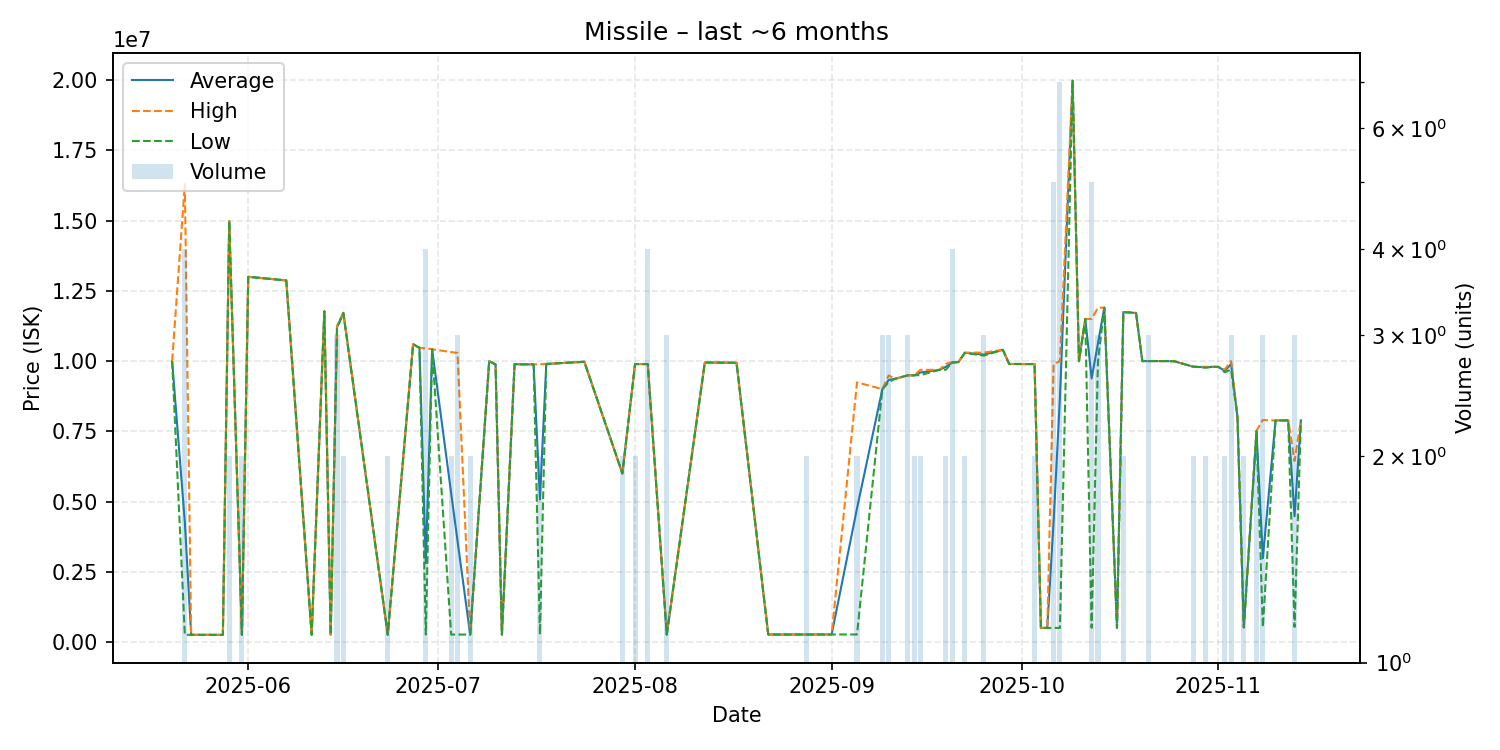

Source data for this figure (header and first rows):
date, average, highest, lowest, order_count, volume
2025-05-20, 10000000, 10000000, 10000000, 1, 1
2025-05-22, 4265500, 16300000, 254000, 2, 4
2025-05-23, 254000, 254000, 254000, 1, 1
2025-05-25, 254000, 254000, 254000, 1, 1
2025-05-28, 252700, 252700, 252700, 1, 1
2025-05-29, 14980000, 14980000, 14980000, 2, 2
2025-05-31, 255150, 255200, 255100, 2, 2
2025-06-01, 13000000, 13000000, 13000000, 1, 1
2025-06-07, 12870000, 12870000, 12870000, 1, 1
2025-06-11, 256600, 256600, 256600, 1, 1
2025-06-13, 11770000, 11770000, 11770000, 1, 1
2025-06-14, 257900, 257900, 257900, 1, 1
2025-06-15, 11203333, 11260000, 11175000, 3, 3
2025-06-16, 11715000, 11720000, 11710000, 2, 2
2025-06-23, 259800, 259800, 259800, 2, 2
2025-06-27, 10600000, 10600000, 10600000, 1, 1
2025-06-28, 10470000, 10470000, 10470000, 1, 1
2025-06-29, 2809925, 10450000, 263300, 3, 4
2025-06-30, 10420000, 10420000, 10420000, 1, 1
2025-07-03, 5291800, 10320000, 263600, 2, 2
2025-07-04, 3605667, 10290000, 263500, 2, 3
2025-07-06, 263500, 263500, 263500, 1, 2
2025-07-09, 9998000, 9998000, 9998000, 1, 1
2025-07-10, 9880000, 9880000, 9880000, 1, 1
2025-07-11, 263200, 263200, 263200, 1, 1
2025-07-13, 9888000, 9888000, 9888000, 1, 1
2025-07-15, 9882000, 9882000, 9882000, 1, 1
2025-07-16, 9883000, 9883000, 9883000, 1, 1
2025-07-17, 5076050, 9889000, 263100, 2, 2
2025-07-18, 9897000, 9897000, 9897000, 1, 1
2025-07-24, 9976000, 9976000, 9976000, 1, 1
2025-07-30, 5999500, 6000000, 5999000, 2, 2
2025-08-01, 9892500, 9893000, 9892000, 2, 2
2025-08-03, 9894500, 9897000, 9892000, 4, 4
2025-08-06, 264700, 264700, 264700, 1, 3
2025-08-12, 9946000, 9946000, 9946000, 1, 1
2025-08-13, 9947000, 9947000, 9947000, 1, 1
2025-08-17, 9939000, 9939000, 9939000, 1, 1
2025-08-22, 265400, 265400, 265400, 1, 1
2025-08-23, 265000, 265000, 265000, 1, 1
2025-08-28, 266000, 266000, 266000, 1, 2
2025-09-01, 267000, 267000, 267000, 1, 1
2025-09-05, 4754550, 9242000, 267100, 2, 2
2025-09-09, 8998667, 8999500, 8997000, 3, 3
2025-09-10, 9328333, 9490000, 9247500, 3, 3
2025-09-11, 9368000, 9368000, 9368000, 1, 1
2025-09-13, 9490667, 9492000, 9490000, 3, 3
2025-09-14, 9491500, 9493000, 9490000, 2, 2
2025-09-15, 9594000, 9688000, 9500000, 2, 2
2025-09-18, 9687000, 9687000, 9687000, 1, 1
2025-09-19, 9794000, 9900000, 9688000, 2, 2
2025-09-20, 9942000, 9966000, 9941000, 4, 4
2025-09-21, 9967000, 9967000, 9967000, 1, 1
2025-09-22, 10295000, 10300000, 10290000, 2, 2
2025-09-25, 10230000, 10300000, 10195000, 3, 3
2025-09-28, 10400000, 10400000, 10400000, 1, 1
2025-09-29, 9895000, 9895000, 9895000, 1, 1
2025-09-30, 9896000, 9896000, 9896000, 1, 1
2025-10-02, 9893000, 9893000, 9893000, 1, 1
2025-10-03, 9895000, 9896000, 9894000, 2, 2
... 33 more rows
